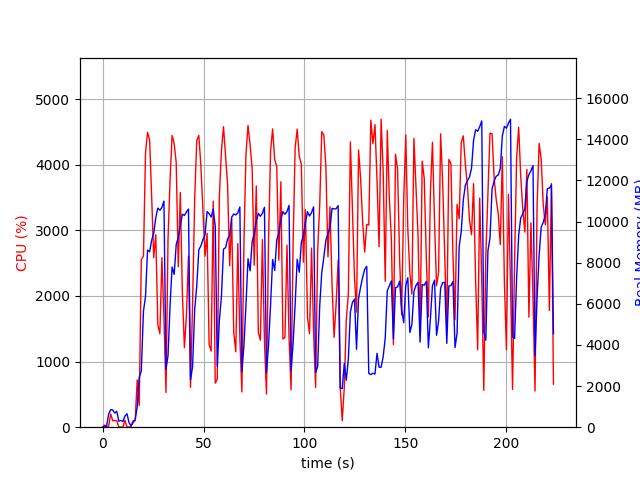

Data behind this chart, as committed beside it:
elapsed_time, nproc, cpu, mem_real, mem_virtual
4.267692565917969e-05, 1, 0.0, 7.867, 3185
1.007, 2, 31.8, 49.55, 160.7
2.016, 2, 3.0, 61, 171.9
3.024, 4, 15.9, 631.6, 2332
4.033, 4, 201.2, 854.2, 2642
5.041, 4, 99.2, 838.3, 2570
6.049, 3, 99.1, 689.5, 2109
7.059, 3, 100.2, 770.4, 2221
8.067, 3, 1.0, 293.5, 1579
9.075, 3, 3.0, 329.4, 1633
10.09, 3, 1.0, 274.6, 1568
11.1, 4, 105.7, 541.4, 2118
12.11, 5, 3.0, 652.5, 2517
13.12, 3, 2.0, 219.1, 1527
14.13, 1, 16.8, 69.98, 690.2
15.15, 1, 99.9, 222, 1254
16.16, 1, 99.7, 360, 1382
17.17, 1, 721.2, 1003, 7214
18.18, 1, 331.4, 2442, 9915
19.19, 1, 2556, 2729, 11707
20.26, 1, 2608, 5641, 11771
21.27, 1, 4173, 6345, 16770
22.29, 1, 4495, 8608, 20699
23.32, 1, 4375, 8528, 20741
24.33, 1, 3508, 9093, 20741
25.34, 1, 2584, 9431, 20741
26.37, 1, 2934, 10188, 20821
27.38, 1, 1561, 10653, 20821
28.39, 1, 1425, 10552, 20821
29.4, 1, 2584, 10686, 20821
30.41, 1, 1670, 10994, 20917
31.42, 1, 529.8, 2817, 20917
32.43, 1, 2867, 3486, 20917
33.44, 1, 3768, 5909, 20917
34.45, 1, 4448, 7789, 21479
35.48, 1, 4323, 7429, 21645
36.49, 1, 4031, 8880, 21645
37.5, 1, 2447, 9244, 21661
38.51, 1, 3578, 9791, 21661
39.53, 1, 2050, 10353, 21661
40.54, 1, 1212, 10293, 21661
41.55, 1, 1716, 10467, 21661
42.56, 1, 2609, 10605, 21661
43.57, 1, 607.4, 2305, 22173
44.58, 1, 1870, 2929, 21661
45.64, 1, 3495, 5730, 21661
46.66, 1, 4370, 6865, 21730
47.69, 1, 4448, 8630, 21923
48.71, 1, 3982, 8814, 21923
49.76, 1, 3263, 9134, 21923
50.77, 1, 2607, 9356, 21923
51.78, 1, 2955, 10482, 21923
52.79, 1, 1256, 10377, 21923
53.8, 1, 1160, 10219, 21923
54.8, 1, 3447, 10613, 21923
55.81, 1, 671.0, 9768, 21923
56.82, 1, 736.0, 2955, 21923
57.85, 1, 3522, 5175, 21923
58.88, 1, 4213, 6358, 21923
59.9, 1, 4581, 8658, 22083
... 161 more rows
